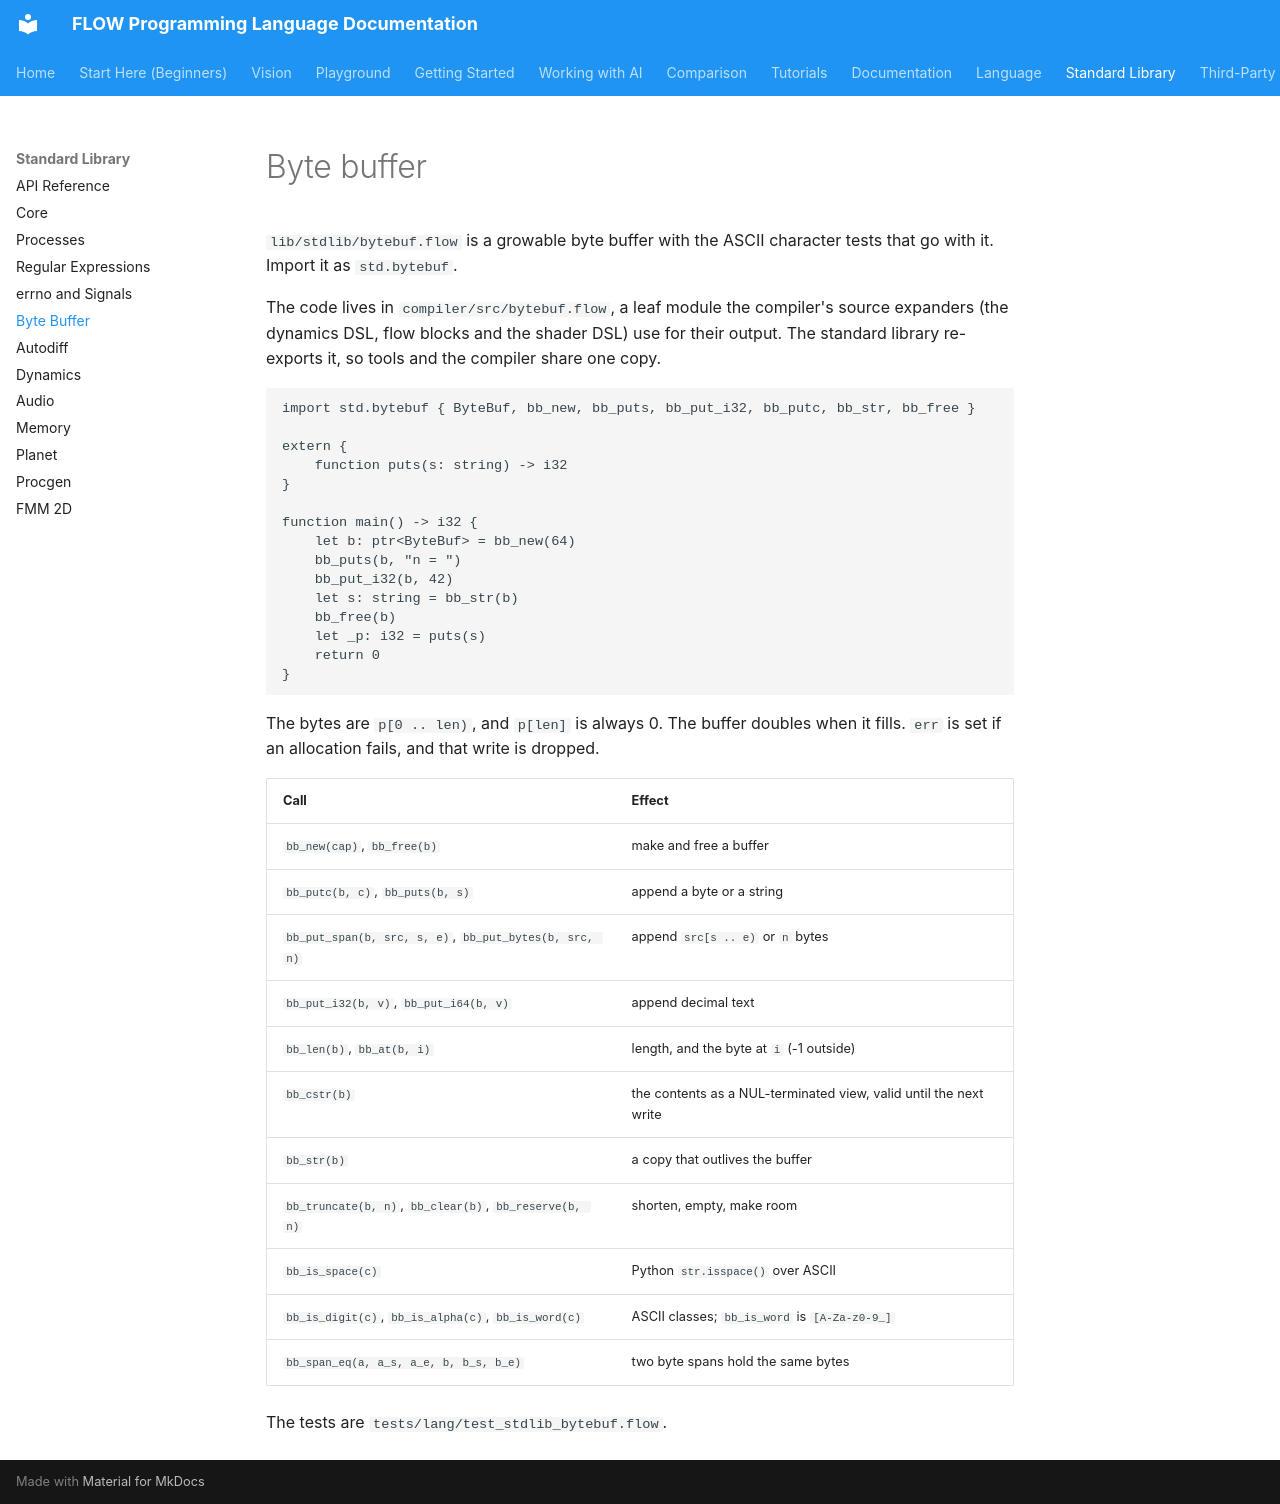

repository: flooooooooooow/flow · page: library/bytebuf/index.html · generator: mkdocs

# Byte buffer

`lib/stdlib/bytebuf.flow` is a growable byte buffer with the ASCII
character tests that go with it. Import it as `std.bytebuf`.

The code lives in `compiler/src/bytebuf.flow`, a leaf module the
compiler's source expanders (the dynamics DSL, flow blocks and the shader
DSL) use for their output. The standard library re-exports it, so tools
and the compiler share one copy.

```flow
import std.bytebuf { ByteBuf, bb_new, bb_puts, bb_put_i32, bb_putc, bb_str, bb_free }

extern {
    function puts(s: string) -> i32
}

function main() -> i32 {
    let b: ptr<ByteBuf> = bb_new(64)
    bb_puts(b, "n = ")
    bb_put_i32(b, 42)
    let s: string = bb_str(b)
    bb_free(b)
    let _p: i32 = puts(s)
    return 0
}
```

The bytes are `p[0 .. len)`, and `p[len]` is always 0. The buffer doubles
when it fills. `err` is set if an allocation fails, and that write is
dropped.

| Call | Effect |
|------|--------|
| `bb_new(cap)`, `bb_free(b)` | make and free a buffer |
| `bb_putc(b, c)`, `bb_puts(b, s)` | append a byte or a string |
| `bb_put_span(b, src, s, e)`, `bb_put_bytes(b, src, n)` | append `src[s .. e)` or `n` bytes |
| `bb_put_i32(b, v)`, `bb_put_i64(b, v)` | append decimal text |
| `bb_len(b)`, `bb_at(b, i)` | length, and the byte at `i` (-1 outside) |
| `bb_cstr(b)` | the contents as a NUL-terminated view, valid until the next write |
| `bb_str(b)` | a copy that outlives the buffer |
| `bb_truncate(b, n)`, `bb_clear(b)`, `bb_reserve(b, n)` | shorten, empty, make room |
| `bb_is_space(c)` | Python `str.isspace()` over ASCII |
| `bb_is_digit(c)`, `bb_is_alpha(c)`, `bb_is_word(c)` | ASCII classes; `bb_is_word` is `[A-Za-z0-9_]` |
| `bb_span_eq(a, a_s, a_e, b, b_s, b_e)` | two byte spans hold the same bytes |

The tests are `tests/lang/test_stdlib_bytebuf.flow`.
